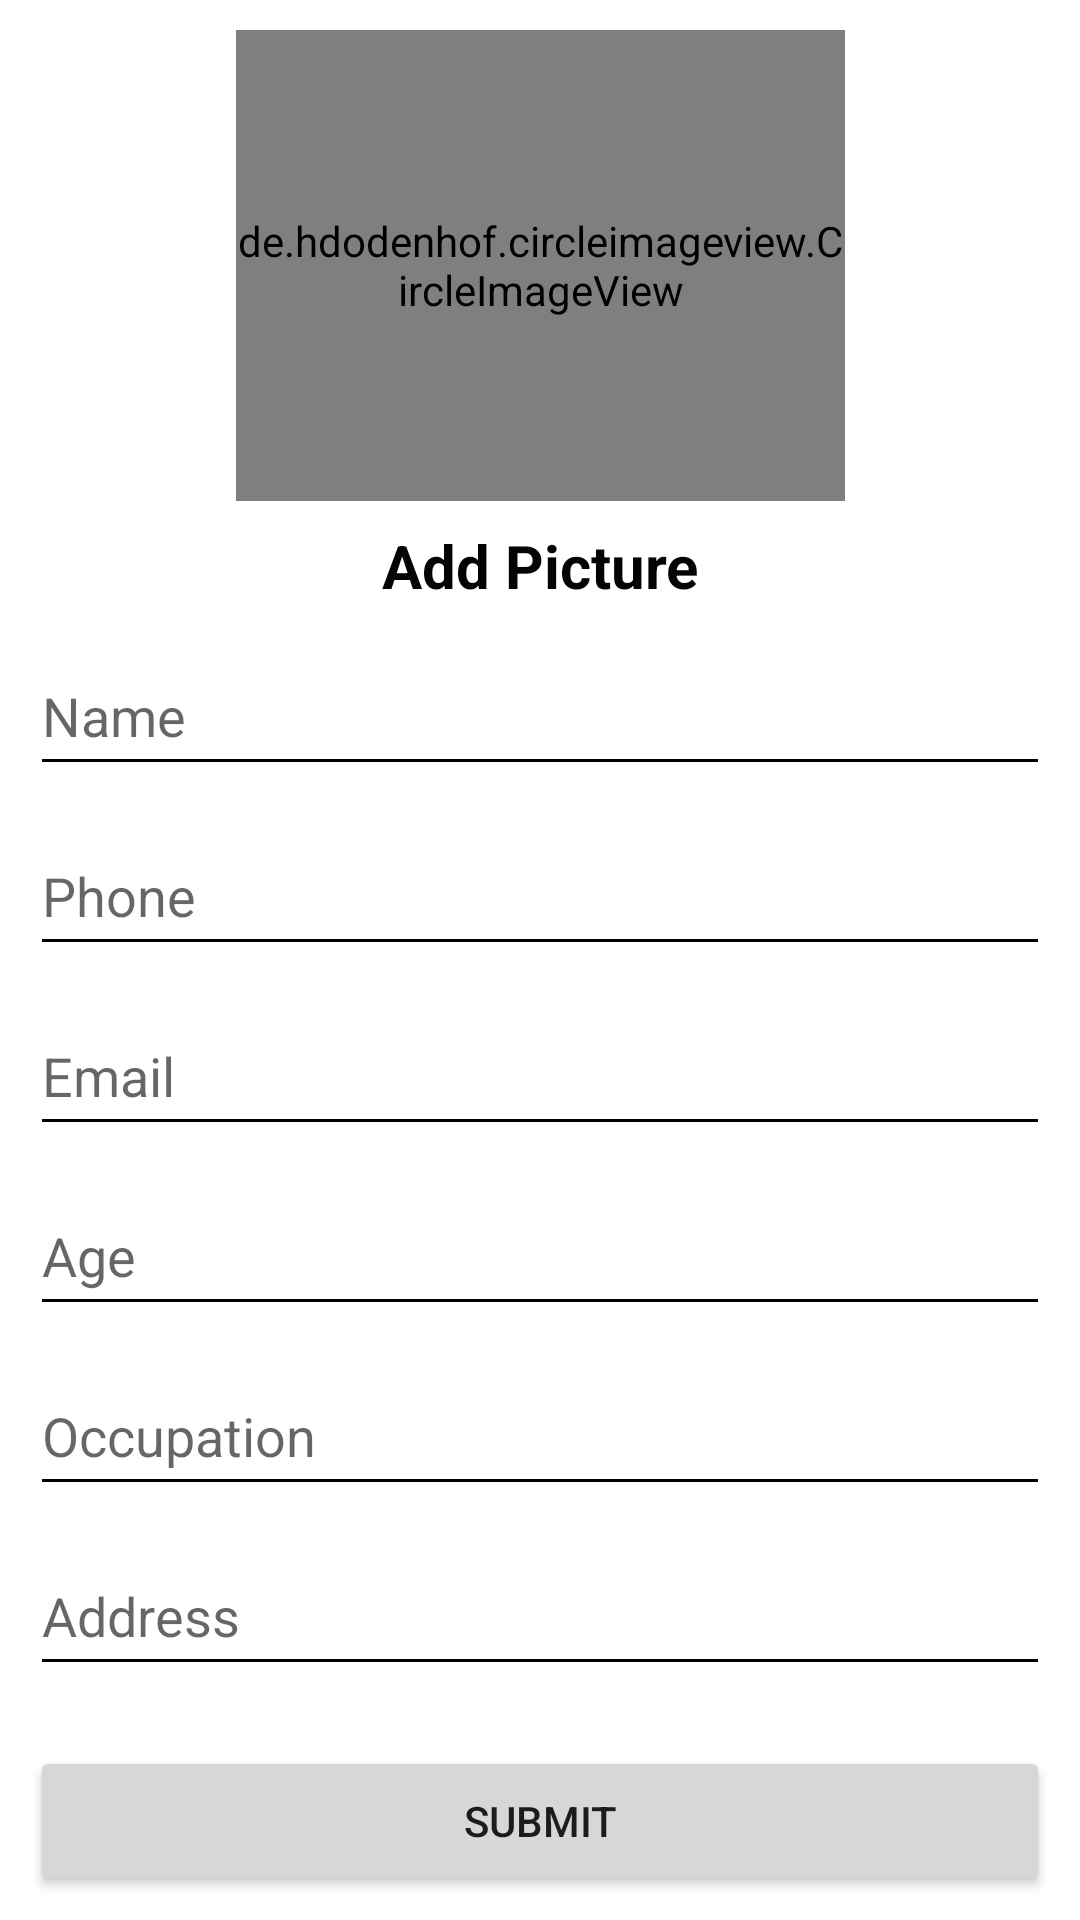

Here is an Android app screen rendered from its layout file. Give the layout XML and the strings, colors and styles it references.
<!-- AndroidManifest.xml: application theme Theme.DementiaMemoryApp -->
<!-- res/layout/activity_profile.xml -->
<?xml version="1.0" encoding="utf-8"?>
<androidx.constraintlayout.widget.ConstraintLayout xmlns:android="http://schemas.android.com/apk/res/android"
    xmlns:tools="http://schemas.android.com/tools"
    android:layout_width="match_parent"
    android:background="#fff"
    android:layout_height="match_parent"
    xmlns:app="http://schemas.android.com/apk/res-auto"
    tools:context=".Activities.Profile">

    <de.hdodenhof.circleimageview.CircleImageView
        android:id="@+id/profile_image"
        android:layout_width="203dp"
        android:layout_height="157dp"
        android:layout_marginTop="10dp"
        android:src="@drawable/ic_baseline_person_24"
        app:civ_border_color="#FF000000"
        app:civ_border_width="2dp"
        app:layout_constraintEnd_toEndOf="parent"
        app:layout_constraintStart_toStartOf="parent"
        app:layout_constraintTop_toTopOf="parent"
        tools:ignore="MissingConstraints" />

    <TextView
        android:id="@+id/addimgprofile"
        android:layout_width="wrap_content"
        android:layout_height="wrap_content"
        android:layout_marginTop="8dp"
        android:text="Add Picture"
        android:textColor="#040404"
        android:textSize="20dp"
        android:textStyle="bold"
        app:layout_constraintEnd_toEndOf="parent"
        app:layout_constraintStart_toStartOf="parent"
        app:layout_constraintTop_toBottomOf="@+id/profile_image"
        tools:ignore="MissingConstraints" />

    <EditText
        android:id="@+id/nameedtext"
        android:layout_width="match_parent"
        android:layout_height="50dp"
        android:layout_marginTop="10dp"
        app:layout_constraintEnd_toEndOf="parent"
        app:layout_constraintStart_toStartOf="parent"
        android:layout_marginStart="10dp"
        android:layout_marginEnd="10dp"
        android:hint="Name"
        android:backgroundTint="@color/black"
        app:layout_constraintTop_toBottomOf="@+id/addimgprofile" />
    <EditText
        android:id="@+id/phoneedtext"
        android:layout_width="match_parent"
        android:layout_height="50dp"
        android:layout_marginTop="10dp"
        app:layout_constraintEnd_toEndOf="parent"
        app:layout_constraintStart_toStartOf="parent"
        android:layout_marginStart="10dp"
        android:layout_marginEnd="10dp"
        android:hint="Phone"
        android:backgroundTint="@color/black"
        app:layout_constraintTop_toBottomOf="@+id/nameedtext" />
    <EditText
        android:id="@+id/emailedtext"
        android:layout_width="match_parent"
        android:layout_height="50dp"
        android:layout_marginTop="10dp"
        app:layout_constraintEnd_toEndOf="parent"
        app:layout_constraintStart_toStartOf="parent"
        android:layout_marginStart="10dp"
        android:layout_marginEnd="10dp"
        android:hint="Email"
        android:backgroundTint="@color/black"
        app:layout_constraintTop_toBottomOf="@+id/phoneedtext" />
    <EditText
        android:id="@+id/ageedtext"
        android:layout_width="match_parent"
        android:layout_height="50dp"
        android:layout_marginTop="10dp"
        app:layout_constraintEnd_toEndOf="parent"
        app:layout_constraintStart_toStartOf="parent"
        android:layout_marginStart="10dp"
        android:layout_marginEnd="10dp"
        android:hint="Age"
        android:backgroundTint="@color/black"
        app:layout_constraintTop_toBottomOf="@+id/emailedtext" />
    <EditText
        android:id="@+id/occupationedtext"
        android:layout_width="match_parent"
        android:layout_height="50dp"
        android:layout_marginTop="10dp"
        app:layout_constraintEnd_toEndOf="parent"
        app:layout_constraintStart_toStartOf="parent"
        android:layout_marginStart="10dp"
        android:layout_marginEnd="10dp"
        android:hint="Occupation"
        android:backgroundTint="@color/black"
        app:layout_constraintTop_toBottomOf="@+id/ageedtext" />
    <EditText
        android:id="@+id/addressedtext"
        android:layout_width="match_parent"
        android:layout_height="50dp"
        android:layout_marginTop="10dp"
        app:layout_constraintEnd_toEndOf="parent"
        app:layout_constraintStart_toStartOf="parent"
        android:layout_marginStart="10dp"
        android:layout_marginEnd="10dp"
        android:hint="Address"
        android:backgroundTint="@color/black"
        app:layout_constraintTop_toBottomOf="@+id/occupationedtext" />

<Button
    android:id="@+id/buttonprofile"
    android:layout_width="match_parent"
    android:layout_height="50dp"
    android:layout_marginTop="20dp"
    app:layout_constraintEnd_toEndOf="parent"
    app:layout_constraintStart_toStartOf="parent"
    android:layout_marginStart="10dp"
    android:text="Submit"
    android:layout_marginEnd="10dp"
    app:layout_constraintTop_toBottomOf="@+id/addressedtext"
    />
    <ProgressBar
        android:id="@+id/progressBar_cyclic111"
        android:layout_width="wrap_content"
        android:layout_height="wrap_content"
        android:layout_centerHorizontal="true"
        android:layout_centerVertical="true"
        android:layout_marginTop="0dp"
        android:minWidth="70dp"
        android:minHeight="70dp"
        android:visibility="gone"
        android:indeterminateTint="#2D44C5"
        app:layout_constraintBottom_toBottomOf="parent"
        app:layout_constraintEnd_toEndOf="parent"
        app:layout_constraintHorizontal_bias="0.498"
        app:layout_constraintStart_toStartOf="parent"
        app:layout_constraintTop_toBottomOf="@+id/addressedtext"
        app:layout_constraintVertical_bias="0.171"
        tools:ignore="MissingConstraints" />
</androidx.constraintlayout.widget.ConstraintLayout>
<!-- resources referenced by this layout -->
<resources>
  <style name="Theme.DementiaMemoryApp" parent="Theme.MaterialComponents.DayNight.DarkActionBar">
          
          <item name="colorPrimary">#3943e9</item>
          <item name="colorPrimaryVariant">#3943e9</item>
          <item name="colorOnPrimary">@color/white</item>
          
          <item name="colorSecondary">@color/teal_200</item>
          <item name="colorSecondaryVariant">@color/teal_700</item>
          <item name="colorOnSecondary">@color/black</item>
          
          <item name="android:statusBarColor" tools:targetApi="l">?attr/colorPrimaryVariant</item>
          
      </style>
  <!-- not gathered from this repository: default colours our renderer supplied (Android Studio template values) -->
  <color name="teal_200">#FF03DAC5</color>
  <color name="teal_700">#FF018786</color>
  <color name="black">#FF000000</color>
  <color name="white">#FFFFFFFF</color>
</resources>
